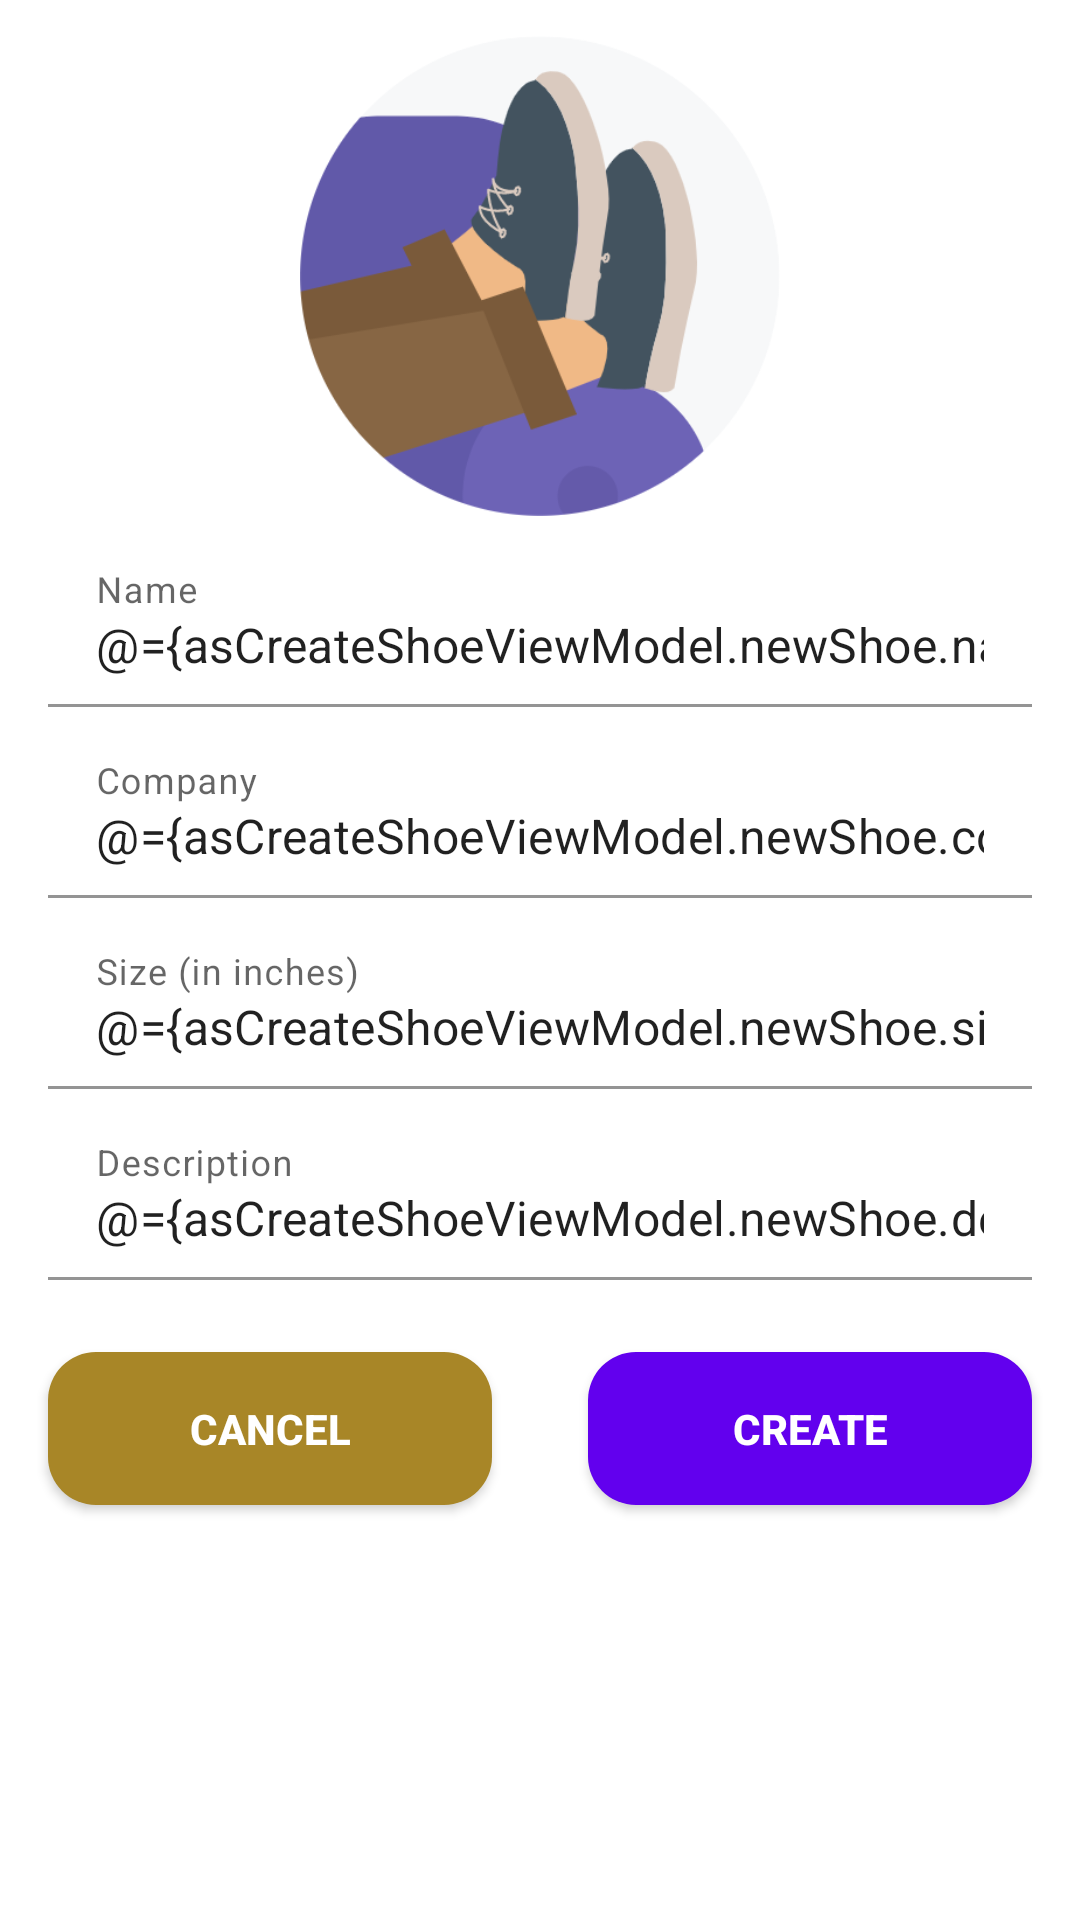

Write the Android layout XML for this screen, with the resource values it uses.
<!-- AndroidManifest.xml: application theme Theme.ShoeStoreInventoryCapstone_1 -->
<!-- res/layout/fragment_create_shoe.xml -->
<?xml version="1.0" encoding="utf-8"?>
<layout>

    <data>
        <variable
            name="asCreateShoeViewModel"
            type="paolo.udacity.color.my.shoestoreinventorycapstone_1.features.main.view.MainViewModel" />
    </data>

    <androidx.constraintlayout.widget.ConstraintLayout xmlns:android="http://schemas.android.com/apk/res/android"
        xmlns:app="http://schemas.android.com/apk/res-auto"
        android:layout_width="match_parent"
        android:layout_height="match_parent">

        <ImageView
            android:id="@+id/iv_shoe"
            android:layout_width="@dimen/d_logo_dimen"
            android:layout_height="@dimen/d_logo_dimen"
            android:layout_margin="@dimen/d_1.5_margin"
            android:contentDescription="@string/iv_shoe_content_description"
            android:src="@drawable/capstone_1_logo"
            app:layout_constraintEnd_toEndOf="parent"
            app:layout_constraintStart_toStartOf="parent"
            app:layout_constraintTop_toTopOf="parent" />

        <com.google.android.material.textfield.TextInputLayout
            android:id="@+id/tl_shoe_name"
            android:layout_width="match_parent"
            android:layout_height="wrap_content"
            android:layout_marginStart="@dimen/d_2_margin"
            android:layout_marginTop="@dimen/d_1_margin"
            android:layout_marginEnd="@dimen/d_2_margin"
            android:layout_marginBottom="@dimen/d_2_margin"
            app:boxBackgroundColor="@color/white"
            app:layout_constraintEnd_toEndOf="parent"
            app:layout_constraintStart_toStartOf="parent"
            app:layout_constraintTop_toBottomOf="@+id/iv_shoe"
            app:shapeAppearance="@style/ShapeAppearance.MaterialComponents.SmallComponent">

            <com.google.android.material.textfield.TextInputEditText
                android:id="@+id/et_shoe_name"
                android:layout_width="match_parent"
                android:layout_height="wrap_content"
                android:hint="@string/et_shoe_name_hint"
                android:inputType="textEmailAddress"
                android:text="@={asCreateShoeViewModel.newShoe.name}" />

        </com.google.android.material.textfield.TextInputLayout>

        <com.google.android.material.textfield.TextInputLayout
            android:id="@+id/tl_shoe_company"
            android:layout_width="match_parent"
            android:layout_height="wrap_content"
            android:layout_marginStart="@dimen/d_2_margin"
            android:layout_marginTop="@dimen/d_1_margin"
            android:layout_marginEnd="@dimen/d_2_margin"
            android:layout_marginBottom="@dimen/d_2_margin"
            app:boxBackgroundColor="@color/white"
            app:layout_constraintEnd_toEndOf="parent"
            app:layout_constraintStart_toStartOf="parent"
            app:layout_constraintTop_toBottomOf="@+id/tl_shoe_name"
            app:shapeAppearance="@style/ShapeAppearance.MaterialComponents.SmallComponent">

            <com.google.android.material.textfield.TextInputEditText
                android:id="@+id/et_shoe_company"
                android:layout_width="match_parent"
                android:layout_height="wrap_content"
                android:hint="@string/et_shoe_company_hint"
                android:inputType="textEmailAddress"
                android:text="@={asCreateShoeViewModel.newShoe.company}" />

        </com.google.android.material.textfield.TextInputLayout>

        <com.google.android.material.textfield.TextInputLayout
            android:id="@+id/tl_shoe_size"
            android:layout_width="match_parent"
            android:layout_height="wrap_content"
            android:layout_marginStart="@dimen/d_2_margin"
            android:layout_marginTop="@dimen/d_1_margin"
            android:layout_marginEnd="@dimen/d_2_margin"
            android:layout_marginBottom="@dimen/d_2_margin"
            app:boxBackgroundColor="@color/white"
            app:layout_constraintEnd_toEndOf="parent"
            app:layout_constraintStart_toStartOf="parent"
            app:layout_constraintTop_toBottomOf="@+id/tl_shoe_company"
            app:shapeAppearance="@style/ShapeAppearance.MaterialComponents.SmallComponent">

            <com.google.android.material.textfield.TextInputEditText
                android:id="@+id/et_shoe_size"
                android:layout_width="match_parent"
                android:layout_height="wrap_content"
                android:hint="@string/et_shoe_size_hint"
                android:inputType="numberDecimal"
                android:text="@={asCreateShoeViewModel.newShoe.sizeAsString}" />

        </com.google.android.material.textfield.TextInputLayout>

        <com.google.android.material.textfield.TextInputLayout
            android:id="@+id/tl_shoe_description"
            android:layout_width="match_parent"
            android:layout_height="wrap_content"
            android:layout_marginStart="@dimen/d_2_margin"
            android:layout_marginTop="@dimen/d_1_margin"
            android:layout_marginEnd="@dimen/d_2_margin"
            android:layout_marginBottom="@dimen/d_2_margin"
            app:boxBackgroundColor="@color/white"
            app:layout_constraintEnd_toEndOf="parent"
            app:layout_constraintStart_toStartOf="parent"
            app:layout_constraintTop_toBottomOf="@+id/tl_shoe_size"
            app:shapeAppearance="@style/ShapeAppearance.MaterialComponents.SmallComponent">

            <com.google.android.material.textfield.TextInputEditText
                android:id="@+id/et_shoe_description"
                android:layout_width="match_parent"
                android:layout_height="wrap_content"
                android:hint="@string/et_shoe_description_hint"
                android:inputType="textEmailAddress"
                android:text="@={asCreateShoeViewModel.newShoe.description}" />

        </com.google.android.material.textfield.TextInputLayout>

        <androidx.appcompat.widget.AppCompatButton
            android:id="@+id/b_cancel_shoe_creation"
            style="@style/button_negative_style"
            android:layout_width="@dimen/d_dynamic"
            android:layout_height="wrap_content"
            android:layout_marginStart="@dimen/d_2_margin"
            android:layout_marginTop="@dimen/d_3_margin"
            android:layout_marginEnd="@dimen/d_2_margin"
            android:onClick="@{_ -> asCreateShoeViewModel.cancelShoeCreation()}"
            android:text="@string/b_cancel_shoe_creation_text"
            app:layout_constraintEnd_toStartOf="@+id/b_create_shoe"
            app:layout_constraintStart_toStartOf="parent"
            app:layout_constraintTop_toBottomOf="@+id/tl_shoe_description" />

        <androidx.appcompat.widget.AppCompatButton
            android:id="@+id/b_create_shoe"
            style="@style/button_positive_style"
            android:layout_width="@dimen/d_dynamic"
            android:layout_height="wrap_content"
            android:layout_marginStart="@dimen/d_2_margin"
            android:layout_marginTop="@dimen/d_3_margin"
            android:layout_marginEnd="@dimen/d_2_margin"
            android:onClick="@{_ -> asCreateShoeViewModel.createShoe()}"
            android:text="@string/b_create_shoe_text"
            app:layout_constraintEnd_toEndOf="parent"
            app:layout_constraintStart_toEndOf="@+id/b_cancel_shoe_creation"
            app:layout_constraintTop_toBottomOf="@+id/tl_shoe_description" />

        <androidx.constraintlayout.widget.Group
            android:id="@+id/g_actions"
            android:layout_width="wrap_content"
            android:layout_height="wrap_content"
            android:visibility="visible"
            app:constraint_referenced_ids="iv_shoe, tl_shoe_name, tl_shoe_company, tl_shoe_size, tl_shoe_description, b_cancel_shoe_creation, b_create_shoe" />

        <com.airbnb.lottie.LottieAnimationView
            android:id="@+id/lav_loader"
            android:layout_width="match_parent"
            android:layout_height="wrap_content"
            android:visibility="gone"
            app:layout_constraintBottom_toBottomOf="parent"
            app:layout_constraintEnd_toEndOf="parent"
            app:layout_constraintStart_toStartOf="parent"
            app:layout_constraintTop_toTopOf="parent"
            app:lottie_autoPlay="true"
            app:lottie_loop="true"
            app:lottie_rawRes="@raw/shoe_relax_loader" />

    </androidx.constraintlayout.widget.ConstraintLayout>

</layout>
<!-- resources referenced by this layout -->
<resources>
  <color name="white">#FFFFFFFF</color>
  <dimen name="d_1.5_margin">12dp</dimen>
  <dimen name="d_1_margin">8dp</dimen>
  <dimen name="d_2_margin">16dp</dimen>
  <dimen name="d_3_margin">24dp</dimen>
  <dimen name="d_dynamic">0dp</dimen>
  <dimen name="d_logo_dimen">160dp</dimen>
  <!-- drawable capstone_1_logo: png bitmap (drawable, 32485 bytes) -->
  <string name="b_cancel_shoe_creation_text">Cancel</string>
  <string name="b_create_shoe_text">Create</string>
  <string name="et_shoe_company_hint">Company</string>
  <string name="et_shoe_description_hint">Description</string>
  <string name="et_shoe_name_hint">Name</string>
  <string name="et_shoe_size_hint">Size (in inches)</string>
  <string name="iv_shoe_content_description">Image of the shoe</string>
  <style name="button_negative_style">
          <item name="android:background">@drawable/rounded_complementary_background</item>
          <item name="android:elevation">@dimen/e_default</item>
          <item name="android:gravity">center</item>
          <item name="android:paddingTop">@dimen/p_2_padding</item>
          <item name="android:paddingBottom">@dimen/p_2_padding</item>
          <item name="android:textColor">@color/white</item>
          <item name="android:textStyle">bold</item>
      </style>
  <style name="button_positive_style">
          <item name="android:background">@drawable/rounded_primary_background</item>
          <item name="android:elevation">@dimen/e_default</item>
          <item name="android:gravity">center</item>
          <item name="android:paddingTop">@dimen/p_2_padding</item>
          <item name="android:paddingBottom">@dimen/p_2_padding</item>
          <item name="android:textColor">@color/white</item>
          <item name="android:textStyle">bold</item>
      </style>
  <style name="Theme.ShoeStoreInventoryCapstone_1" parent="Theme.MaterialComponents.DayNight.DarkActionBar">
          
          <item name="colorPrimary">@color/purple_500</item>
          <item name="colorPrimaryVariant">@color/purple_700</item>
          <item name="colorOnPrimary">@color/white</item>
          
          <item name="colorSecondary">@color/teal_200</item>
          <item name="colorSecondaryVariant">@color/teal_700</item>
          <item name="colorOnSecondary">@color/black</item>
          
          <item name="android:statusBarColor" tools:targetApi="l">?attr/colorPrimaryVariant</item>
          
      </style>
  <!-- drawable rounded_complementary_background (drawable) -->
  <?xml version="1.0" encoding="utf-8"?>
  <shape xmlns:android="http://schemas.android.com/apk/res/android"
      android:shape="rectangle">
  
      <padding
          android:left="20dp"
          android:right="20dp" />
  
      <corners android:radius="16dp"/>
  
      <solid android:color="@color/primary_complementary"/>
  
  </shape>
  <dimen name="e_default">10dp</dimen>
  <dimen name="p_2_padding">16dp</dimen>
  <!-- drawable rounded_primary_background (drawable) -->
  <?xml version="1.0" encoding="utf-8"?>
  <shape xmlns:android="http://schemas.android.com/apk/res/android"
      android:shape="rectangle">
  
      <padding
          android:left="20dp"
          android:right="20dp" />
  
      <corners android:radius="16dp"/>
  
      <solid android:color="@color/primary"/>
  
  </shape>
  <color name="purple_700">#FF3700B3</color>
  <color name="teal_200">#FF03DAC5</color>
  <color name="teal_700">#FF018786</color>
  <color name="black">#FF000000</color>
  <color name="primary_complementary">#FFa88627</color>
  <color name="primary">#FF6200EE</color>
  <!-- not gathered from this repository: default colours our renderer supplied (Android Studio template values) -->
  <color name="purple_500">#FF6200EE</color>
</resources>
